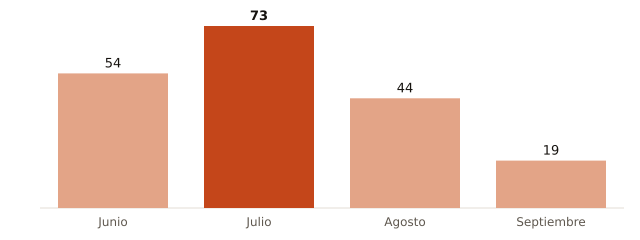

The table this chart was drawn from, first rows:
mes, muertes_atribuibles_calor
Junio, 54
Julio, 73
Agosto, 44
Septiembre, 19
